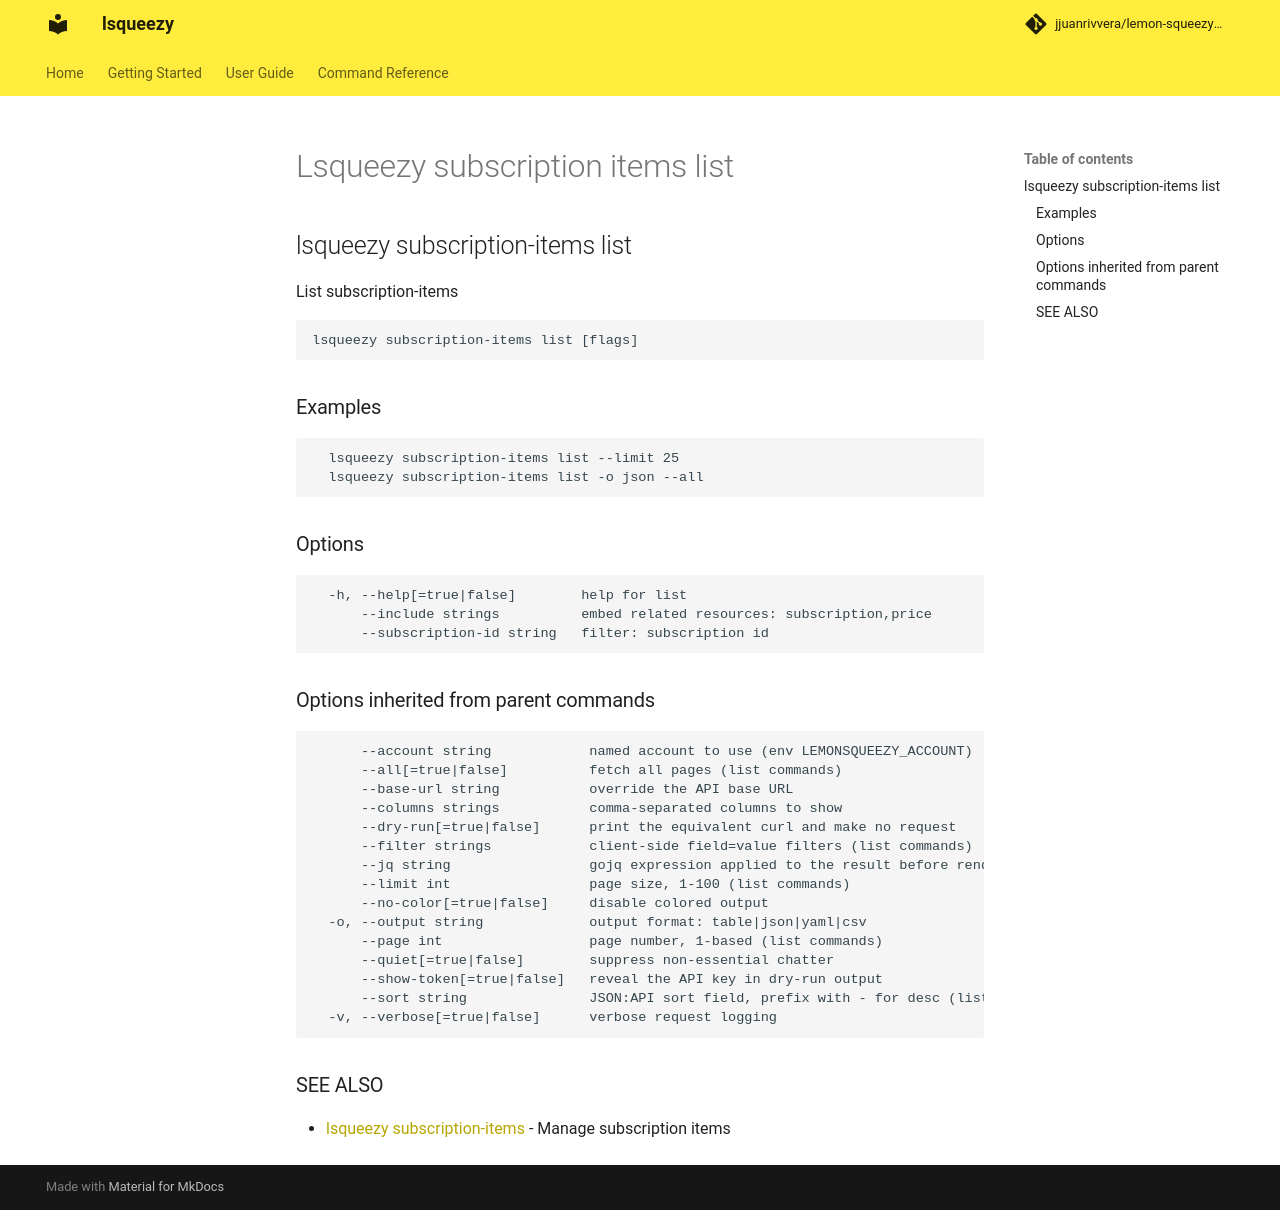

repository: jjuanrivvera/lemon-squeezy-cli · page: commands/lsqueezy_subscription-items_list/index.html · generator: mkdocs

## lsqueezy subscription-items list

List subscription-items

```
lsqueezy subscription-items list [flags]
```

### Examples

```
  lsqueezy subscription-items list --limit 25
  lsqueezy subscription-items list -o json --all
```

### Options

```
  -h, --help[=true|false]        help for list
      --include strings          embed related resources: subscription,price
      --subscription-id string   filter: subscription id
```

### Options inherited from parent commands

```
      --account string            named account to use (env LEMONSQUEEZY_ACCOUNT)
      --all[=true|false]          fetch all pages (list commands)
      --base-url string           override the API base URL
      --columns strings           comma-separated columns to show
      --dry-run[=true|false]      print the equivalent curl and make no request
      --filter strings            client-side field=value filters (list commands)
      --jq string                 gojq expression applied to the result before rendering
      --limit int                 page size, 1-100 (list commands)
      --no-color[=true|false]     disable colored output
  -o, --output string             output format: table|json|yaml|csv
      --page int                  page number, 1-based (list commands)
      --quiet[=true|false]        suppress non-essential chatter
      --show-token[=true|false]   reveal the API key in dry-run output
      --sort string               JSON:API sort field, prefix with - for desc (list commands)
  -v, --verbose[=true|false]      verbose request logging
```

### SEE ALSO

* [lsqueezy subscription-items](lsqueezy_subscription-items.md)	 - Manage subscription items
